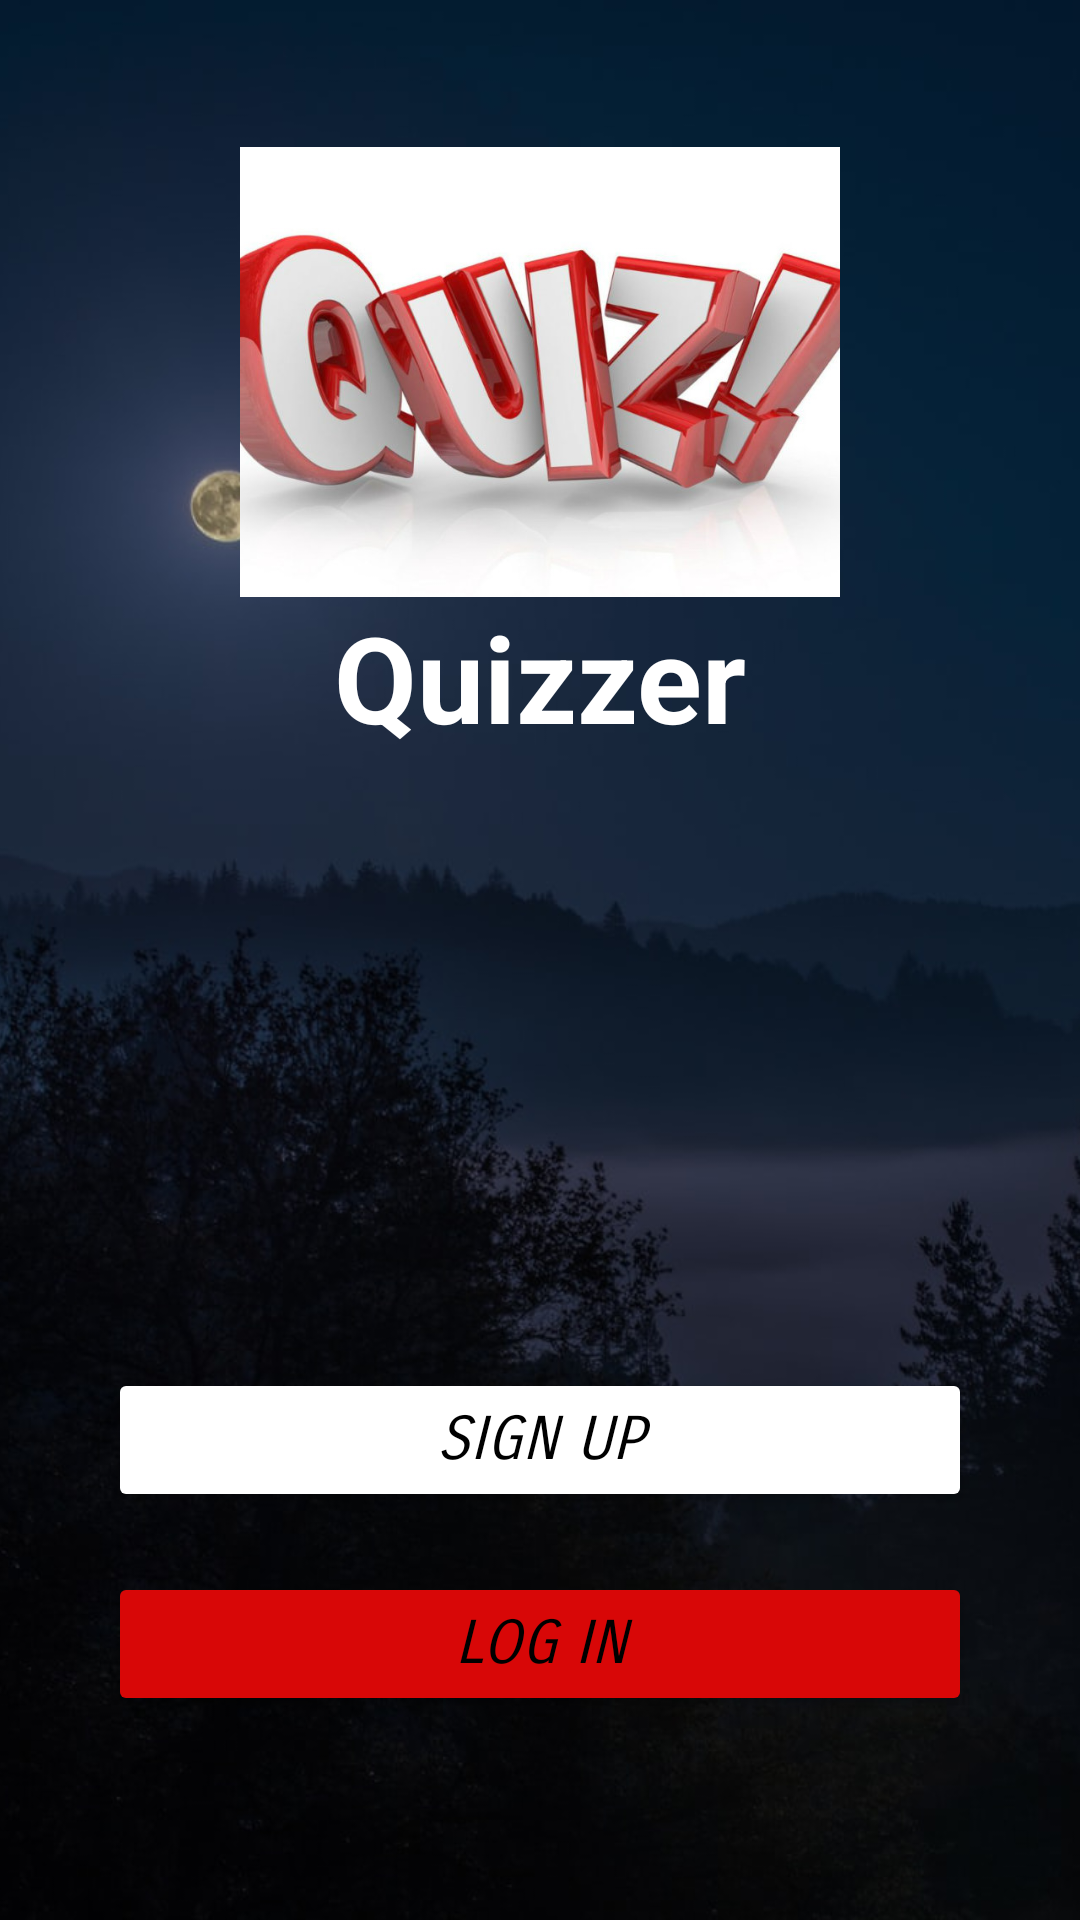

Write the Android layout XML for this screen, with the resource values it uses.
<!-- AndroidManifest.xml: application theme Theme.Quizzer -->
<!-- res/layout/activity_main.xml -->
<?xml version="1.0" encoding="utf-8"?>
<androidx.constraintlayout.widget.ConstraintLayout xmlns:android="http://schemas.android.com/apk/res/android"
    xmlns:app="http://schemas.android.com/apk/res-auto"
    xmlns:tools="http://schemas.android.com/tools"
    android:layout_width="match_parent"
    android:layout_height="match_parent"
    tools:context=".MainActivity">

    <ImageView
        android:id="@+id/homePageBack"
        android:layout_width="match_parent"
        android:layout_height="match_parent"
        android:src="@drawable/nature"
        android:scaleType="centerCrop"
        app:layout_constraintTop_toTopOf="parent"
        app:layout_constraintBottom_toBottomOf="parent"
        app:layout_constraintLeft_toLeftOf="parent"
        app:layout_constraintRight_toRightOf="parent"/>

    <ImageView
        android:id="@+id/homePageImg"
        android:layout_width="200dp"
        android:layout_height="150dp"
        android:src="@drawable/quize"
        android:scaleType="centerCrop"
        app:layout_constraintTop_toTopOf="parent"
        app:layout_constraintBottom_toBottomOf="parent"
        app:layout_constraintLeft_toLeftOf="parent"
        app:layout_constraintRight_toRightOf="parent"
        app:layout_constraintVertical_bias="0.1"/>

    <TextView
        android:id="@+id/appName"
        android:layout_width="wrap_content"
        android:layout_height="wrap_content"
        android:text="Quizzer"
        android:textSize="40sp"
        android:textColor="@color/white"
        android:textStyle="bold"
        app:layout_constraintTop_toBottomOf="@id/homePageImg"
        app:layout_constraintBottom_toBottomOf="parent"
        app:layout_constraintLeft_toLeftOf="parent"
        app:layout_constraintRight_toRightOf="parent"
        app:layout_constraintVertical_bias="0.0"/>

    <Button
        android:id="@+id/signUpBut"
        android:layout_width="match_parent"
        android:layout_height="wrap_content"
        android:text="@string/sign_up"
        android:textSize="20sp"
        android:textColor="@color/black"
        android:backgroundTint="@color/white"
        android:fontFamily="sans-serif-smallcaps"
        android:textStyle="italic"
        android:layout_marginRight="36dp"
        android:layout_marginLeft="36dp"
        app:layout_constraintTop_toBottomOf="@id/appName"
        app:layout_constraintBottom_toBottomOf="parent"
        app:layout_constraintLeft_toLeftOf="parent"
        app:layout_constraintRight_toRightOf="parent"
        app:layout_constraintVertical_bias="0.6"/>

    <Button
        android:id="@+id/logInBut"
        android:layout_width="match_parent"
        android:layout_height="wrap_content"
        android:text="@string/log_in"
        android:textSize="20sp"
        android:textColor="@color/black"
        android:fontFamily="sans-serif-smallcaps"
        android:textStyle="italic"
        android:layout_marginRight="36dp"
        android:layout_marginLeft="36dp"
        android:layout_marginTop="20dp"
        android:backgroundTint="#D80707"
        app:layout_constraintTop_toBottomOf="@id/signUpBut"
        app:layout_constraintBottom_toBottomOf="parent"
        app:layout_constraintLeft_toLeftOf="parent"
        app:layout_constraintRight_toRightOf="parent"
        app:layout_constraintVertical_bias="0.0"/>


</androidx.constraintlayout.widget.ConstraintLayout>
<!-- resources referenced by this layout -->
<resources>
  <!-- drawable nature: jpeg bitmap (drawable-hdpi, 65822 bytes) -->
  <!-- drawable quize: jpg bitmap (drawable-xhdpi, 60359 bytes) -->
  <string name="log_in">LOG IN</string>
  <string name="sign_up">SIGN UP</string>
  <style name="Theme.Quizzer" parent="Theme.MaterialComponents.DayNight.DarkActionBar">
          
          <item name="colorPrimary">@color/black</item>
          <item name="colorPrimaryVariant">@color/black</item>
          <item name="colorOnPrimary">@color/white</item>
          
          <item name="colorSecondary">@color/black</item>
          <item name="colorSecondaryVariant">@color/teal_700</item>
          <item name="colorOnSecondary">@color/black</item>
          
          <item name="android:statusBarColor" tools:targetApi="l">?attr/colorPrimaryVariant</item>
          
      </style>
  <!-- not gathered from this repository: default colours our renderer supplied (Android Studio template values) -->
  <color name="teal_700">#FF018786</color>
  <color name="black">#FF000000</color>
  <color name="white">#FFFFFFFF</color>
</resources>
